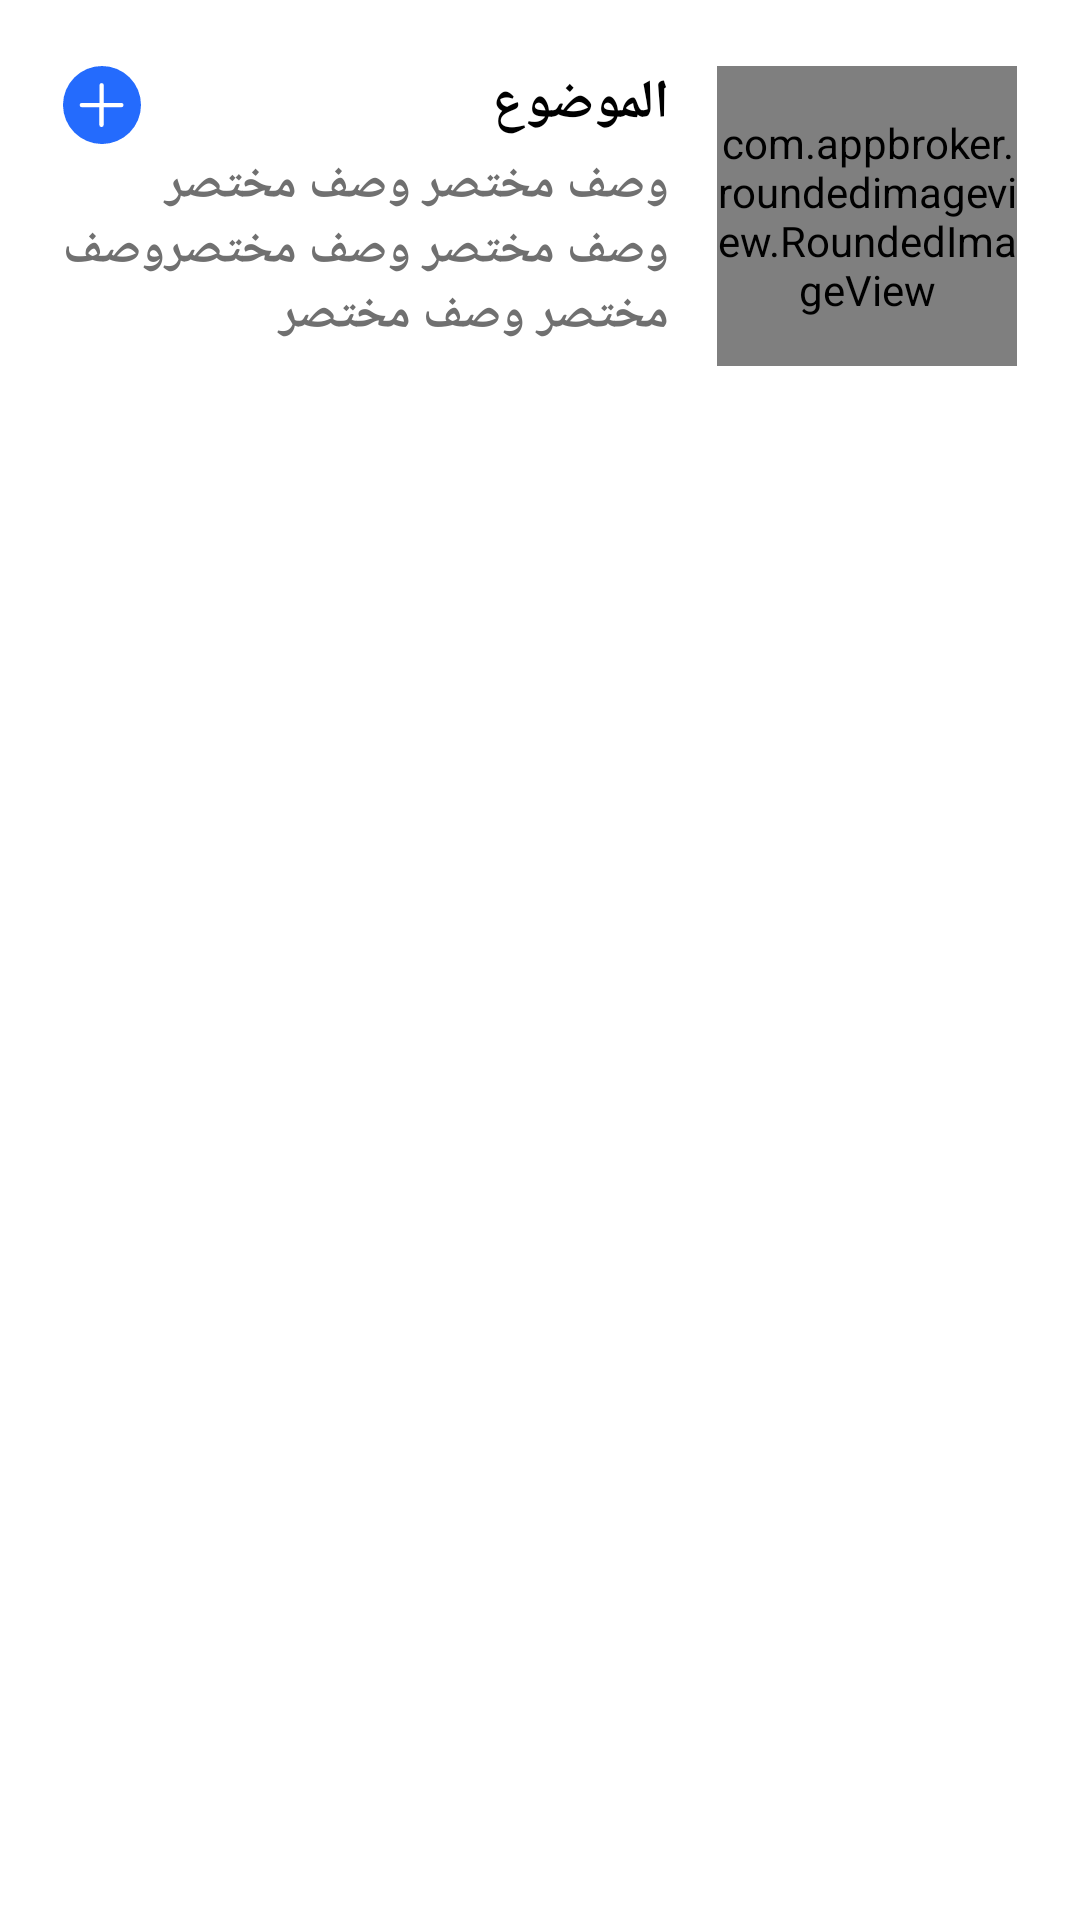

Here is an Android app screen rendered from its layout file. Give the layout XML and the strings, colors and styles it references.
<!-- AndroidManifest.xml: application theme Theme.PalliativeCare -->
<!-- res/layout/patient_topic_item.xml -->
<?xml version="1.0" encoding="utf-8"?>
<androidx.cardview.widget.CardView xmlns:android="http://schemas.android.com/apk/res/android"
    xmlns:app="http://schemas.android.com/apk/res-auto"
    xmlns:tools="http://schemas.android.com/tools"
    android:layout_width="match_parent"
    android:layout_height="wrap_content"
    app:cardCornerRadius="10dp"
    app:cardElevation="0dp"
    app:cardPreventCornerOverlap="true"
    app:cardUseCompatPadding="true">

    <androidx.constraintlayout.widget.ConstraintLayout
        android:layout_width="match_parent"
        android:paddingBottom="16dp"
        android:layout_height="match_parent">

        <com.appbroker.roundedimageview.RoundedImageView
            android:id="@+id/imgDoctorTopic"
            app:radius="5dp"
            android:layout_width="100dp"
            android:layout_height="100dp"
            android:layout_marginTop="16dp"
            android:layout_marginEnd="16dp"
            app:layout_constraintEnd_toEndOf="parent"
            app:layout_constraintTop_toTopOf="parent"
            app:srcCompat="@drawable/depression" />

        <TextView
            android:id="@+id/txtDoctorTopicTitle"
            android:layout_width="wrap_content"
            android:layout_height="wrap_content"
            android:layout_marginEnd="16dp"
            android:text="الموضوع"
            android:textColor="@color/black"
            android:textStyle="bold"
            android:textSize="18sp"
            app:layout_constraintEnd_toStartOf="@+id/imgDoctorTopic"
            app:layout_constraintTop_toTopOf="@+id/imgDoctorTopic" />

        <TextView
            android:id="@+id/txtDoctorTopicDesc"
            android:layout_width="0dp"
            android:layout_height="wrap_content"
            android:layout_marginStart="16dp"
            android:layout_marginTop="4dp"
            android:layout_marginEnd="16dp"
            android:text="وصف مختصر وصف مختصر وصف مختصر وصف مختصروصف مختصر وصف مختصر"
            android:textColor="@color/gray_color"
            android:textSize="16sp"
            android:textStyle="bold"
            app:layout_constraintEnd_toStartOf="@+id/imgDoctorTopic"
            app:layout_constraintStart_toStartOf="parent"
            app:layout_constraintTop_toBottomOf="@+id/txtDoctorTopicTitle" />

        <ImageView
            android:id="@+id/btnSubscribeTopic"
            android:layout_width="wrap_content"
            android:layout_height="wrap_content"
            android:layout_marginStart="16dp"
            android:layout_marginTop="16dp"
            app:layout_constraintStart_toStartOf="parent"
            app:layout_constraintTop_toTopOf="parent"
            app:srcCompat="@drawable/subscribe_topic" />
    </androidx.constraintlayout.widget.ConstraintLayout>
</androidx.cardview.widget.CardView>
<!-- resources referenced by this layout -->
<resources>
  <color name="black">#FF000000</color>
  <color name="gray_color">#707070</color>
  <!-- drawable subscribe_topic (drawable) -->
  <vector android:height="26dp" android:viewportHeight="21.755"
      android:viewportWidth="21.755" android:width="26dp" xmlns:android="http://schemas.android.com/apk/res/android">
      <path android:fillColor="#246bfd" android:pathData="M10.88,0A10.878,10.878 0,1 0,21.755 10.881,10.871 10.871,0 0,0 10.88,0ZM16.26,11.509h-4.91v4.91a0.608,0.608 0,1 1,-1.216 0v-4.91L5.247,11.509a0.608,0.608 0,0 1,0 -1.216h4.91L10.157,5.381a0.608,0.608 0,1 1,1.216 0v4.91L16.28,10.291a0.606,0.606 0,0 1,0.608 0.608,0.64 0.64,0 0,1 -0.631,0.608Z"/>
  </vector>
  <style name="Theme.PalliativeCare" parent="Theme.MaterialComponents.DayNight.NoActionBar">
          
          <item name="colorPrimary">@color/Primary_color</item>
          <item name="colorPrimaryVariant">@color/Primary_color</item>
          <item name="colorOnPrimary">@color/white</item>
          
          <item name="colorSecondary">@color/teal_200</item>
          <item name="colorSecondaryVariant">@color/teal_700</item>
          <item name="colorOnSecondary">@color/white</item>
          
          <item name="android:statusBarColor">?attr/colorPrimaryVariant</item>
          
          <item name="fontFamily">@font/arabic_font</item>
      </style>
  <color name="Primary_color">#246BFD</color>
  <color name="white">#FFFFFFFF</color>
  <color name="teal_200">#FF03DAC5</color>
  <color name="teal_700">#FF018786</color>
</resources>
